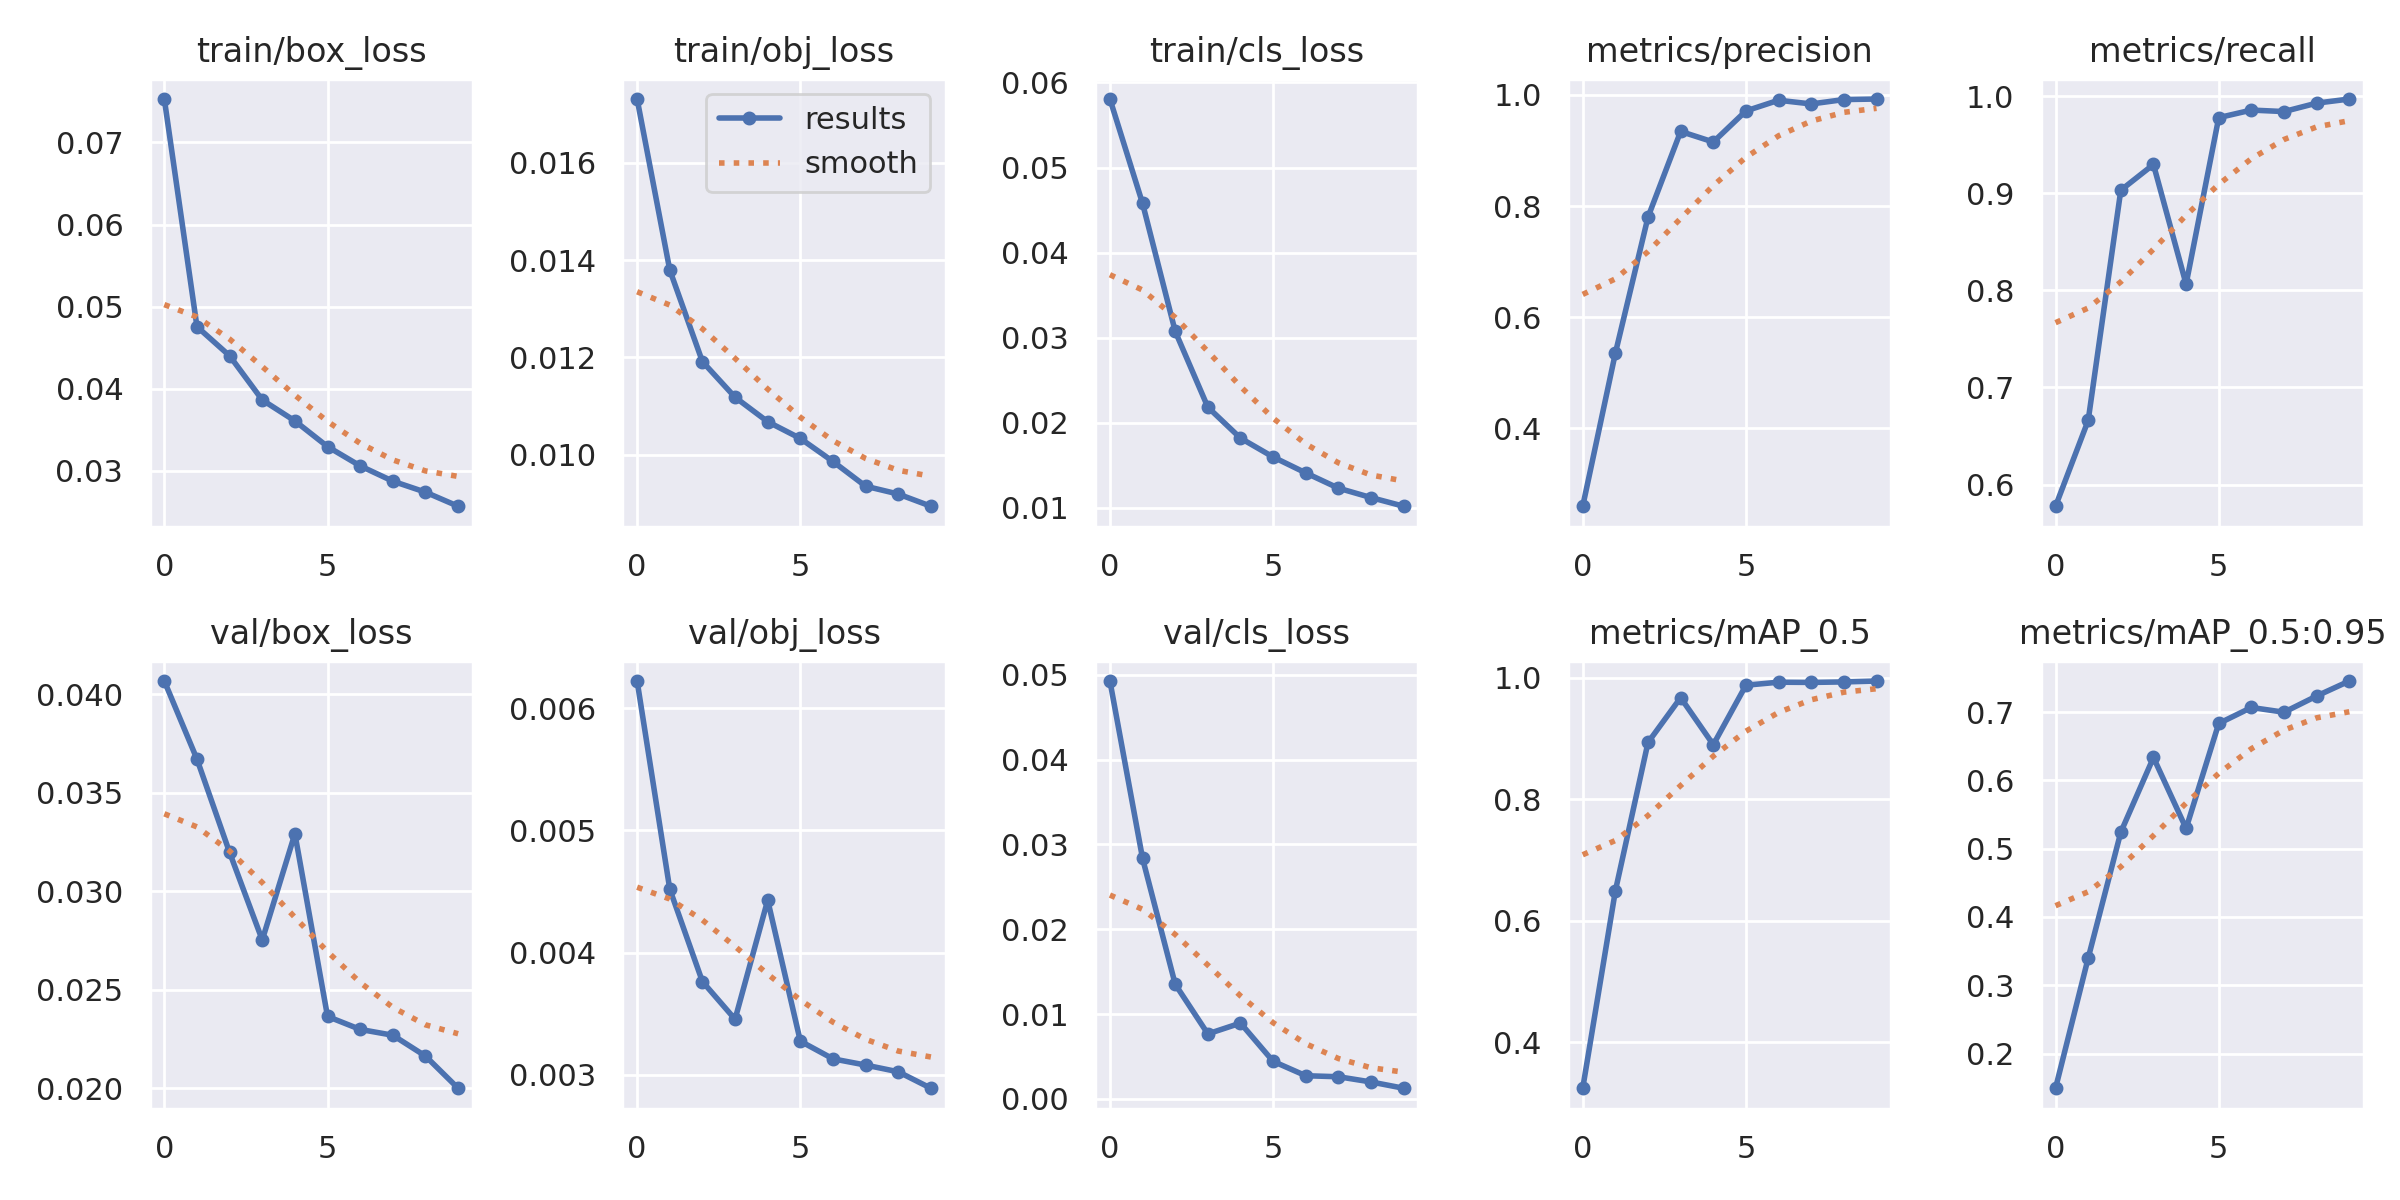

The file beside this chart, header and first rows:
epoch, train/box_loss, train/obj_loss, train/cls_loss, metrics/precision, metrics/recall, metrics/mAP_0.5, metrics/mAP_0.5:0.95, val/box_loss, val/obj_loss, val/cls_loss, x/lr0, x/lr1, x/lr2
0, 0.07529, 0.01731, 0.05805, 0.26, 0.5777, 0.3243, 0.1491, 0.04066, 0.006222, 0.04928, 0.07011, 0.003321, 0.003321
1, 0.04755, 0.0138, 0.04578, 0.5353, 0.666, 0.6493, 0.3397, 0.0367, 0.004519, 0.02835, 0.03945, 0.005996, 0.005996
2, 0.044, 0.01192, 0.03074, 0.7801, 0.9031, 0.8936, 0.5242, 0.03197, 0.003762, 0.01351, 0.008129, 0.008011, 0.008011
3, 0.03862, 0.01118, 0.02182, 0.9341, 0.9296, 0.9674, 0.6337, 0.02752, 0.003454, 0.00766, 0.00703, 0.00703, 0.00703
4, 0.03607, 0.01068, 0.01818, 0.9151, 0.8063, 0.89, 0.5297, 0.03292, 0.004428, 0.008932, 0.00703, 0.00703, 0.00703
5, 0.03294, 0.01034, 0.01597, 0.971, 0.9778, 0.9879, 0.6835, 0.02364, 0.003274, 0.004421, 0.00604, 0.00604, 0.00604
6, 0.03059, 0.009861, 0.0141, 0.9902, 0.9856, 0.9928, 0.7069, 0.02299, 0.00313, 0.002725, 0.00505, 0.00505, 0.00505
7, 0.02873, 0.009353, 0.0123, 0.9835, 0.9841, 0.9925, 0.7, 0.02269, 0.003079, 0.002605, 0.00406, 0.00406, 0.00406
8, 0.02739, 0.009192, 0.0112, 0.9914, 0.9928, 0.9933, 0.7237, 0.02163, 0.003024, 0.001989, 0.00307, 0.00307, 0.00307
9, 0.02567, 0.008941, 0.01018, 0.9924, 0.997, 0.9948, 0.7457, 0.02, 0.002889, 0.001248, 0.00208, 0.00208, 0.00208
